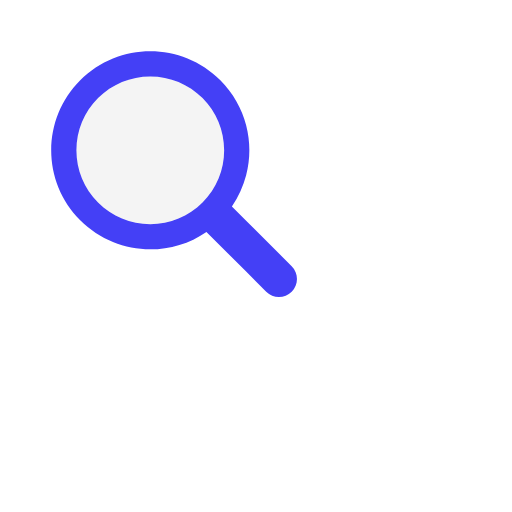
t = 0.00 s
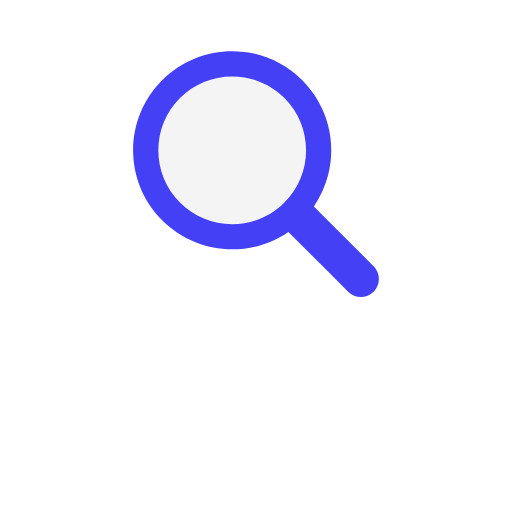
t = 0.17 s
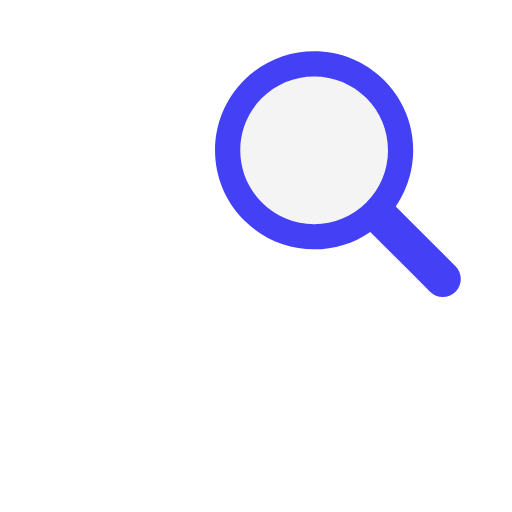
t = 0.33 s
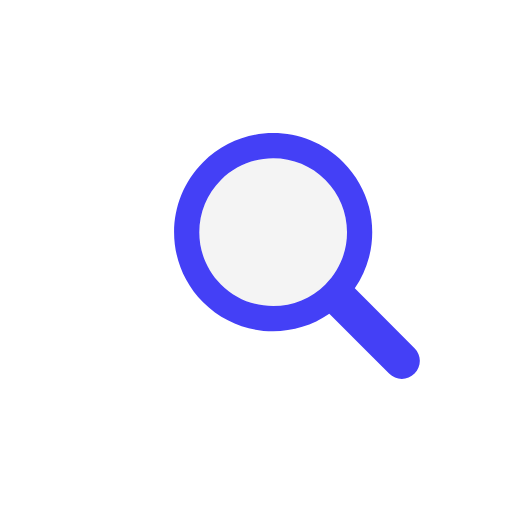
t = 0.50 s
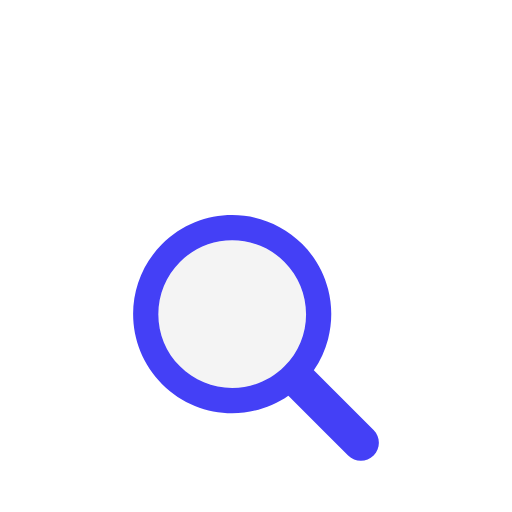
t = 0.66 s
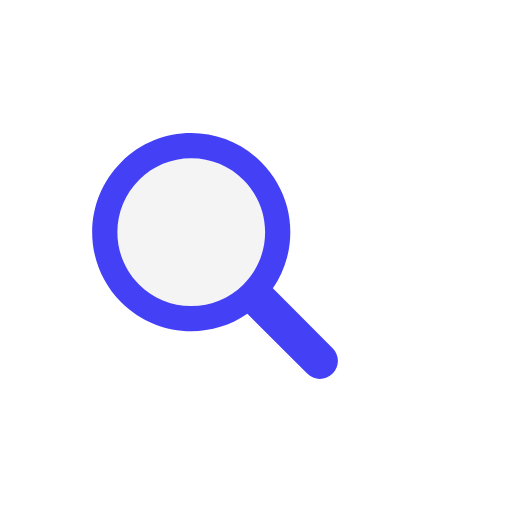
t = 0.83 s

The animated SVG that drew these frames (rendered in a browser with its animation timeline set to each time). Animation: 1 SMIL element (animateTransform=1); one cycle of 1.00 s, repeats indefinitely.

<?xml version="1.0" encoding="utf-8"?>
<svg xmlns="http://www.w3.org/2000/svg" xmlns:xlink="http://www.w3.org/1999/xlink" style="margin: auto; background: none; display: block; shape-rendering: auto;" width="200px" height="200px" viewBox="0 0 100 100" preserveAspectRatio="xMidYMid">
<g transform="translate(50 50)">
  <g transform="scale(0.8)">
    <g transform="translate(-50 -50)">
      <g>
        <animateTransform attributeName="transform" type="translate" repeatCount="indefinite" dur="1s" values="-20 -20;20 -20;0 20;-20 -20" keyTimes="0;0.33;0.66;1"></animateTransform>
        <path fill="#f4f4f4" d="M44.19 26.158c-4.817 0-9.345 1.876-12.751 5.282c-3.406 3.406-5.282 7.934-5.282 12.751 c0 4.817 1.876 9.345 5.282 12.751c3.406 3.406 7.934 5.282 12.751 5.282s9.345-1.876 12.751-5.282 c3.406-3.406 5.282-7.934 5.282-12.751c0-4.817-1.876-9.345-5.282-12.751C53.536 28.033 49.007 26.158 44.19 26.158z"></path>
        <path fill="#4440f6" d="M78.712 72.492L67.593 61.373l-3.475-3.475c1.621-2.352 2.779-4.926 3.475-7.596c1.044-4.008 1.044-8.23 0-12.238 c-1.048-4.022-3.146-7.827-6.297-10.979C56.572 22.362 50.381 20 44.19 20C38 20 31.809 22.362 27.085 27.085 c-9.447 9.447-9.447 24.763 0 34.21C31.809 66.019 38 68.381 44.19 68.381c4.798 0 9.593-1.425 13.708-4.262l9.695 9.695 l4.899 4.899C73.351 79.571 74.476 80 75.602 80s2.251-0.429 3.11-1.288C80.429 76.994 80.429 74.209 78.712 72.492z M56.942 56.942 c-3.406 3.406-7.934 5.282-12.751 5.282s-9.345-1.876-12.751-5.282c-3.406-3.406-5.282-7.934-5.282-12.751 c0-4.817 1.876-9.345 5.282-12.751c3.406-3.406 7.934-5.282 12.751-5.282c4.817 0 9.345 1.876 12.751 5.282 c3.406 3.406 5.282 7.934 5.282 12.751C62.223 49.007 60.347 53.536 56.942 56.942z"></path>
      </g>
    </g>
  </g>
</g>
<!-- [ldio] generated by https://loading.io/ --></svg>
